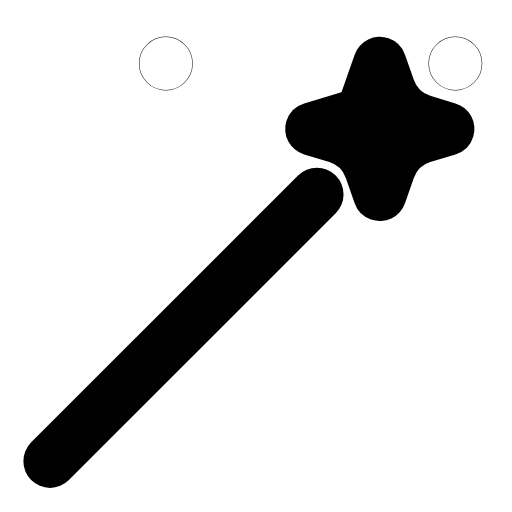
t = 0.00 s
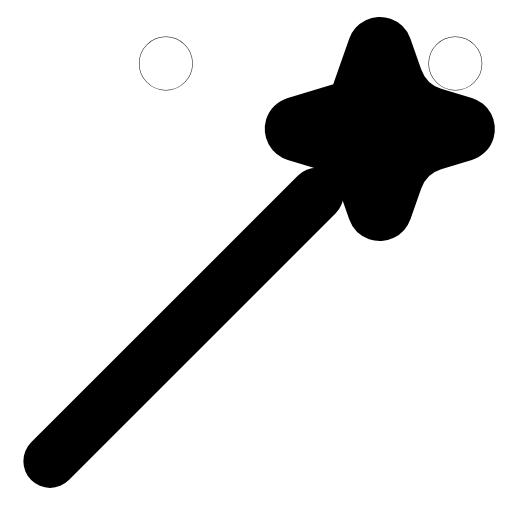
t = 0.30 s
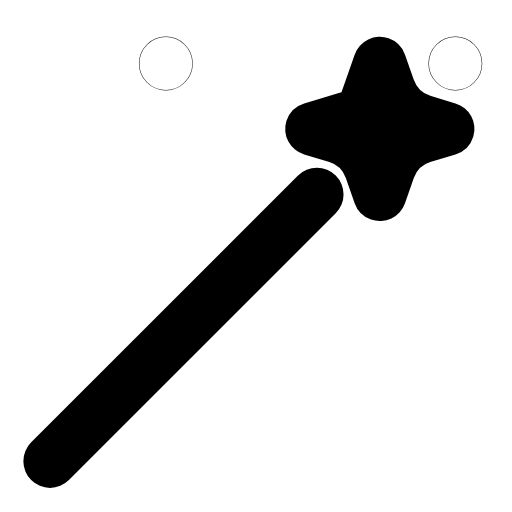
t = 0.60 s
t = 0.90 s: frame unchanged from t = 0.00 s, image omitted
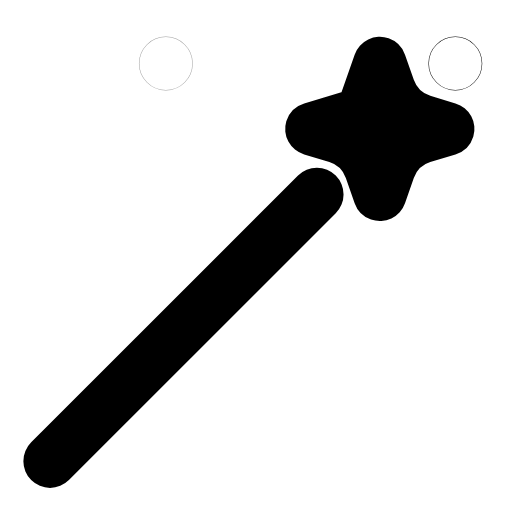
t = 1.20 s
t = 1.50 s: frame unchanged from t = 0.00 s, image omitted

The animated SVG that drew these frames (rendered in a browser with its animation timeline set to each time). Animation: 3 SMIL elements (animate=2,animateTransform=1); one cycle of 1.80 s, repeats indefinitely.

<svg xmlns="http://www.w3.org/2000/svg" width="24" height="24" viewBox="0 0 24 24" fill="none"><g transform="translate(-2.138 -2.216) scale(1.18)"><line stroke="currentColor" stroke-width="2.119" stroke-linecap="round" stroke-linejoin="round" fill="none" x1="3.8" y1="20.2" x2="14.4" y2="9.6"></line><g transform="translate(16.9 7)"><g><animateTransform attributeName="transform" type="scale" values="1;1;1.22;1;1;1;1;1.22;1;1;1" keyTimes="0;0.117;0.207;0.306;0.45;0.6;0.696;0.762;0.822;0.9;1" dur="1.8s" repeatCount="indefinite" calcMode="spline" keySplines="0.16 1 0.3 1;0.16 1 0.3 1;0.16 1 0.3 1;0.16 1 0.3 1;0.16 1 0.3 1;0.16 1 0.3 1;0.16 1 0.3 1;0.16 1 0.3 1;0.16 1 0.3 1;0.16 1 0.3 1"/><g transform="translate(-16.9 -7)"><g><path stroke="currentColor" stroke-width="2.119" stroke-linecap="round" stroke-linejoin="round" fill="none" d="M16.9 4.4L17.25 5.4Q17.6 6.4 18.6 6.7L19.6 7L18.6 7.3Q17.6 7.6 17.25 8.6L16.9 9.6L16.55 8.6Q16.2 7.6 15.2 7.3L14.2 7L16.2 6.4Z"></path></g></g></g></g><circle stroke="currentColor" stroke-width="2.119" stroke-linecap="round" stroke-linejoin="round" fill="none" cx="19.9" cy="4.4" r="0.01"><animate attributeName="opacity" values="1;1;0.15;1;1;1;1;0.15;1;1;1" keyTimes="0;0.18;0.234;0.288;0.45;0.6;0.708;0.744;0.78;0.9;1" dur="1.8s" repeatCount="indefinite" calcMode="spline" keySplines="0.16 1 0.3 1;0.16 1 0.3 1;0.16 1 0.3 1;0.16 1 0.3 1;0.16 1 0.3 1;0.16 1 0.3 1;0.16 1 0.3 1;0.16 1 0.3 1;0.16 1 0.3 1;0.16 1 0.3 1"/></circle><circle stroke="currentColor" stroke-width="2.119" stroke-linecap="round" stroke-linejoin="round" fill="none" cx="8.4" cy="4.4" r="0.01"><animate attributeName="opacity" values="1;1;0.15;1;1;1;1;0.15;1;1;1" keyTimes="0;0.252;0.306;0.36;0.45;0.6;0.66;0.696;0.732;0.9;1" dur="1.8s" repeatCount="indefinite" calcMode="spline" keySplines="0.16 1 0.3 1;0.16 1 0.3 1;0.16 1 0.3 1;0.16 1 0.3 1;0.16 1 0.3 1;0.16 1 0.3 1;0.16 1 0.3 1;0.16 1 0.3 1;0.16 1 0.3 1;0.16 1 0.3 1"/></circle></g></svg>
